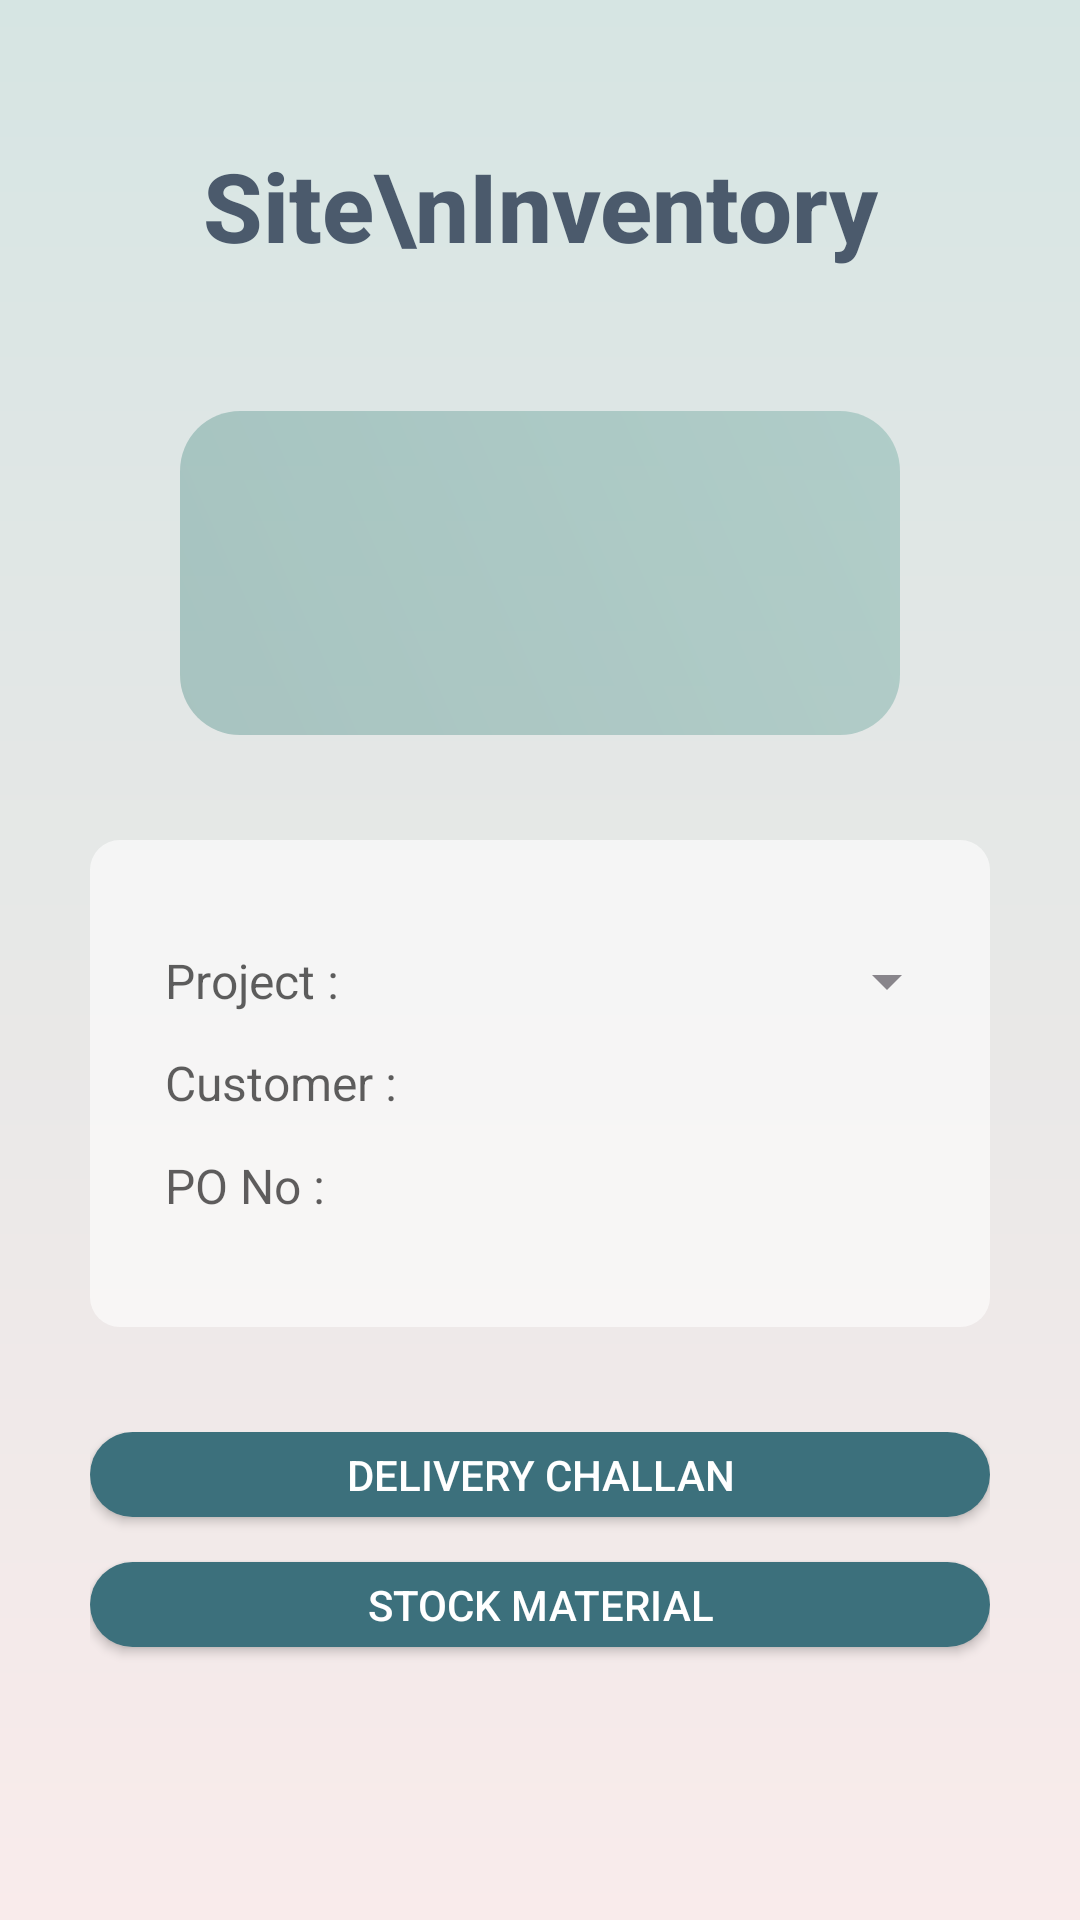

Android layout source for this screen:
<!-- AndroidManifest.xml: application theme Theme.Site_Supervisor -->
<!-- res/layout/activity_site_inventory.xml -->
<LinearLayout xmlns:android="http://schemas.android.com/apk/res/android"
xmlns:app="http://schemas.android.com/apk/res-auto"
xmlns:tools="http://schemas.android.com/tools"
android:id="@+id/main"
android:orientation="vertical"
android:weightSum="7"
android:background="@drawable/background_gradient"
android:layout_width="match_parent"
android:layout_height="match_parent"
tools:context=".SiteInventoryActivity">

<TextView
    android:textSize="32dp"
    style="@style/company_text"
    android:text="Site\nInventory"
    android:layout_width="match_parent"
    android:layout_height="0dp"
    android:gravity="center"
    android:layout_weight="1.5"
    ></TextView>


<LinearLayout
    android:orientation="vertical"
    android:weightSum="12"
    android:layout_marginLeft="30dp"
    android:layout_marginRight="30dp"
    android:layout_width="match_parent"
    android:layout_height="0dp"
    android:layout_weight="5.5"
    >

    <LinearLayout
        android:layout_width="match_parent"
        android:layout_height="0dp"
        android:orientation="vertical"
        android:layout_marginBottom="35dp"
        android:layout_weight="3"
        android:weightSum="1"
        >

        <TextView
            android:id="@+id/tvDate"
            android:gravity="center"
            android:textSize="30dp"
            android:layout_marginRight="30dp"
            android:layout_marginLeft="30dp"
            android:background="@drawable/date_box"
            android:alpha="0.58"
            android:textColor="@color/white"
            android:textStyle="bold"
            android:layout_width="match_parent"
            android:layout_height="0dp"
            android:layout_weight="1"
            ></TextView>

    </LinearLayout>

    <LinearLayout
        android:layout_width="match_parent"
        android:layout_height="0dp"
        android:paddingTop="30dp"
        android:paddingBottom="30dp"
        android:paddingLeft="25dp"
        android:layout_marginBottom="35dp"
        android:paddingRight="10dp"
        android:background="@drawable/profile_edittext"
        android:alpha="0.6"
        android:orientation="vertical"
        android:weightSum="3"
        android:layout_weight="4.5"
        >

        <LinearLayout
            android:orientation="horizontal"
            android:weightSum="2"
            android:layout_width="match_parent"
            android:layout_height="0dp"
            android:layout_weight="1"
            >

            <TextView
                android:text="Project : "
                android:layout_width="0dp"
                style="@style/project_info_text"
                android:layout_height="match_parent"
                android:layout_weight="0.58"
                ></TextView>

            <Spinner
                android:id="@+id/spProject"
                android:textAlignment="textStart"
                style="@style/project_info_text"
                android:layout_width="0dp"
                android:popupBackground="@color/white"
                android:layout_height="match_parent"
                android:layout_weight="1.42"
                ></Spinner>

        </LinearLayout>

        <LinearLayout
            android:orientation="horizontal"
            android:weightSum="2"
            android:layout_width="match_parent"
            android:layout_height="0dp"
            android:layout_weight="1"
            >

            <TextView
                android:text="Customer : "
                android:layout_width="0dp"
                style="@style/project_info_text"
                android:layout_height="match_parent"
                android:layout_weight="0.7"
                ></TextView>

            <TextView
                android:id="@+id/tvCustomer"
                android:layout_width="0dp"
                style="@style/project_info_text"
                android:layout_height="match_parent"
                android:layout_weight="1.2"
                ></TextView>

        </LinearLayout>

        <LinearLayout
            android:orientation="horizontal"
            android:weightSum="2"
            android:layout_width="match_parent"
            android:layout_height="0dp"
            android:layout_weight="1"
            >

            <TextView
                android:text="PO No : "
                android:layout_width="0dp"
                style="@style/project_info_text"
                android:layout_height="match_parent"
                android:layout_weight="0.7"
                ></TextView>

            <TextView
                android:id="@+id/tvPONo"
                android:layout_width="0dp"
                style="@style/project_info_text"
                android:layout_height="match_parent"
                android:layout_weight="1.2"
                ></TextView>

        </LinearLayout>

    </LinearLayout>


    <LinearLayout
        android:orientation="vertical"
        android:weightSum="2"
        android:layout_marginBottom="0dp"
        android:layout_width="match_parent"
        android:layout_height="0dp"
        android:layout_weight="2.4"
        >

        <Button
            android:id="@+id/btDC"
            android:text="Delivery Challan"
            style="@style/button_style"
            android:layout_marginBottom="15dp"
            android:background="@drawable/button3"
            android:layout_width="match_parent"
            android:layout_height="0dp"
            android:layout_weight="1"
            ></Button>

        <Button
            android:id="@+id/btStock"
            android:text="Stock Material"
            android:layout_width="match_parent"
            style="@style/button_style"
            android:layout_marginBottom="15dp"
            android:background="@drawable/button3"
            android:layout_height="0dp"
            android:layout_weight="1"
            ></Button>

    </LinearLayout>

</LinearLayout>

</LinearLayout>
<!-- resources referenced by this layout -->
<resources>
  <color name="white">#FFFFFFFF</color>
  <!-- drawable background_gradient (drawable) -->
  <?xml version="1.0" encoding="utf-8"?>
  <shape xmlns:android="http://schemas.android.com/apk/res/android"
      android:shape="rectangle">
  
      <gradient
          android:startColor="#D6E5E3"
          android:endColor="#F9EBEB"
          android:angle="270"
          ></gradient>
  
  </shape>
  <!-- drawable button3 (drawable) -->
  <?xml version="1.0" encoding="utf-8"?>
  <shape xmlns:android="http://schemas.android.com/apk/res/android"
      android:shape="rectangle">
  
      <corners
          android:radius="180dp"
          ></corners>
  
  
      <gradient
          android:centerColor="#3C707C"
          android:startColor="#3C707C"
          android:endColor="#3C707C"
          ></gradient>
  
  
  </shape>
  <!-- drawable date_box (drawable) -->
  <?xml version="1.0" encoding="utf-8"?>
  <shape xmlns:android="http://schemas.android.com/apk/res/android"
      android:shape="rectangle">
  
      <gradient
          android:startColor="#7DAAA5"
          android:endColor="#8FBBB4"
          android:angle="45"
          ></gradient>
  
      <corners
          android:radius="20dp"
          ></corners>
  
  </shape>
  <!-- drawable profile_edittext (drawable) -->
  <?xml version="1.0" encoding="utf-8"?>
  <shape xmlns:android="http://schemas.android.com/apk/res/android"
      android:shape="rectangle">
  
      <gradient
          android:startColor="@color/white"
          android:endColor="@color/white"
          ></gradient>
  
      <corners
          android:radius="10dp"
          ></corners>
  
  </shape>
  <style name="button_style">
          <item name="android:textColor">@color/white</item>
      </style>
  <style name="company_text">
          <item name="android:textSize">27dp</item>
          <item name="android:textColor">#27374D</item>
          <item name="android:alpha">0.8</item>
          <item name="android:textStyle">bold</item>
          <item name="android:fontFamily">sans-serif-medium</item>
          <item name="android:gravity">center</item>
      </style>
  <style name="project_info_text">
          <item name="android:textSize">16dp</item>
          <item name="android:gravity">center|start</item>
          <item name="android:textColor">@color/black</item>
      </style>
  <style name="Theme.Site_Supervisor" parent="Base.Theme.Site_Supervisor" />
  <color name="black">#FF000000</color>
  <style name="Base.Theme.Site_Supervisor" parent="Theme.Material3.DayNight.NoActionBar">
          
          
      </style>
</resources>
